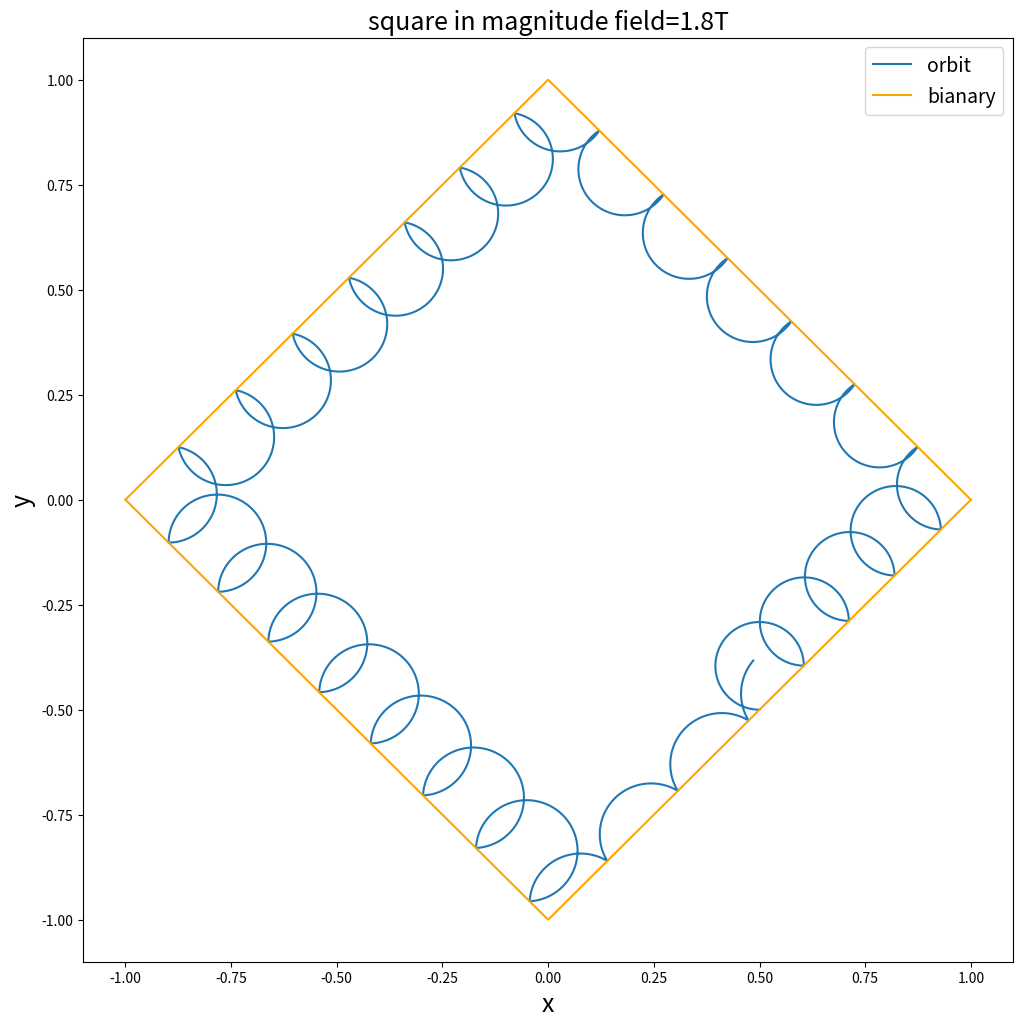

This chart was generated by the following Python code:
import matplotlib.pyplot as plt
import numpy as np
import math

x_0=0.5
y_0=-0.5
Q=0*math.pi/180
v_x_0=-0.3*math.cos(Q)
v_y_0=0.3*math.sin(Q)
dt=0.001
end_t=38.7
x=[]
y=[]
v_x=[]
v_y=[]
t=[]
x.append(x_0)
y.append(y_0)
v_x.append(v_x_0)
v_y.append(v_y_0)
t.append(0)
q=1.6*10**-19
m=1*10**-19
B=1.8
for i in range(int(end_t/dt)):
    x.append(x[i]+v_x[i]*dt)
    y.append(y[i]+v_y[i]*dt)
    v_x.append(v_x[i]+q*B*v_y[i]*dt/m)
    v_y.append(v_y[i]-q*B*v_x[i]*dt/m)
    t.append(t[i]+dt)
    #print abs(x[i+1])+abs(y[i+1])
    if  abs(x[i+1])+abs(y[i+1])>1:
        while abs(abs(x[i+1])+abs(y[i+1])-1)>0.00001:
              X=(x[i]+x[i+1])/2
              Y=(y[i]+y[i+1])/2
              a=(2**0.5/2.0)*abs(X)/X
              b=(2**0.5/2.0)*abs(Y)/Y 
              v_x[i+1]=(1-2*a**2)*v_x[i]-2*a*b*v_y[i]
              v_y[i+1]=(1-2*b**2)*v_y[i]-2*a*b*v_x[i]
              #v_y[i+1]=-((2.0*a**3-2.0*a)/b)*v_x[i+1]-(2*a**2-1)*v_y[i+1]
              if abs(X)+abs(Y)>1:
                 x[i+1]=X
                 y[i+1]=Y
                 continue
              else:
                 x[i]=X
                 y[i]=Y
                 continue
        #if abs(abs(X)+abs(Y)-1)<0.1:
          # break
x_1=[-1]
y_1=[0]
x_2=[-1]
y_2=[0]
dx=0.1
for j in range(20):
    x_1.append(x_1[j]+dx)
    y_1.append(1-abs(x_1[j+1]))
    x_2.append(x_1[j]+dx)
    y_2.append(-(1-abs(x_1[j+1])))

plt.figure(figsize=(12,12))
plt.plot(x,y,'-' ,label='orbit')
plt.plot(x_1,y_1,'-',label='bianary',color="orange")
plt.plot(x_2,y_2,'-',color="orange")
plt.title(u'square in magnitude field=1.8T',fontsize=18)
plt.xlabel(u'x',fontsize=18)
plt.ylabel(u'y',fontsize=18)
plt.legend(fontsize=14,loc='best')
plt.show()